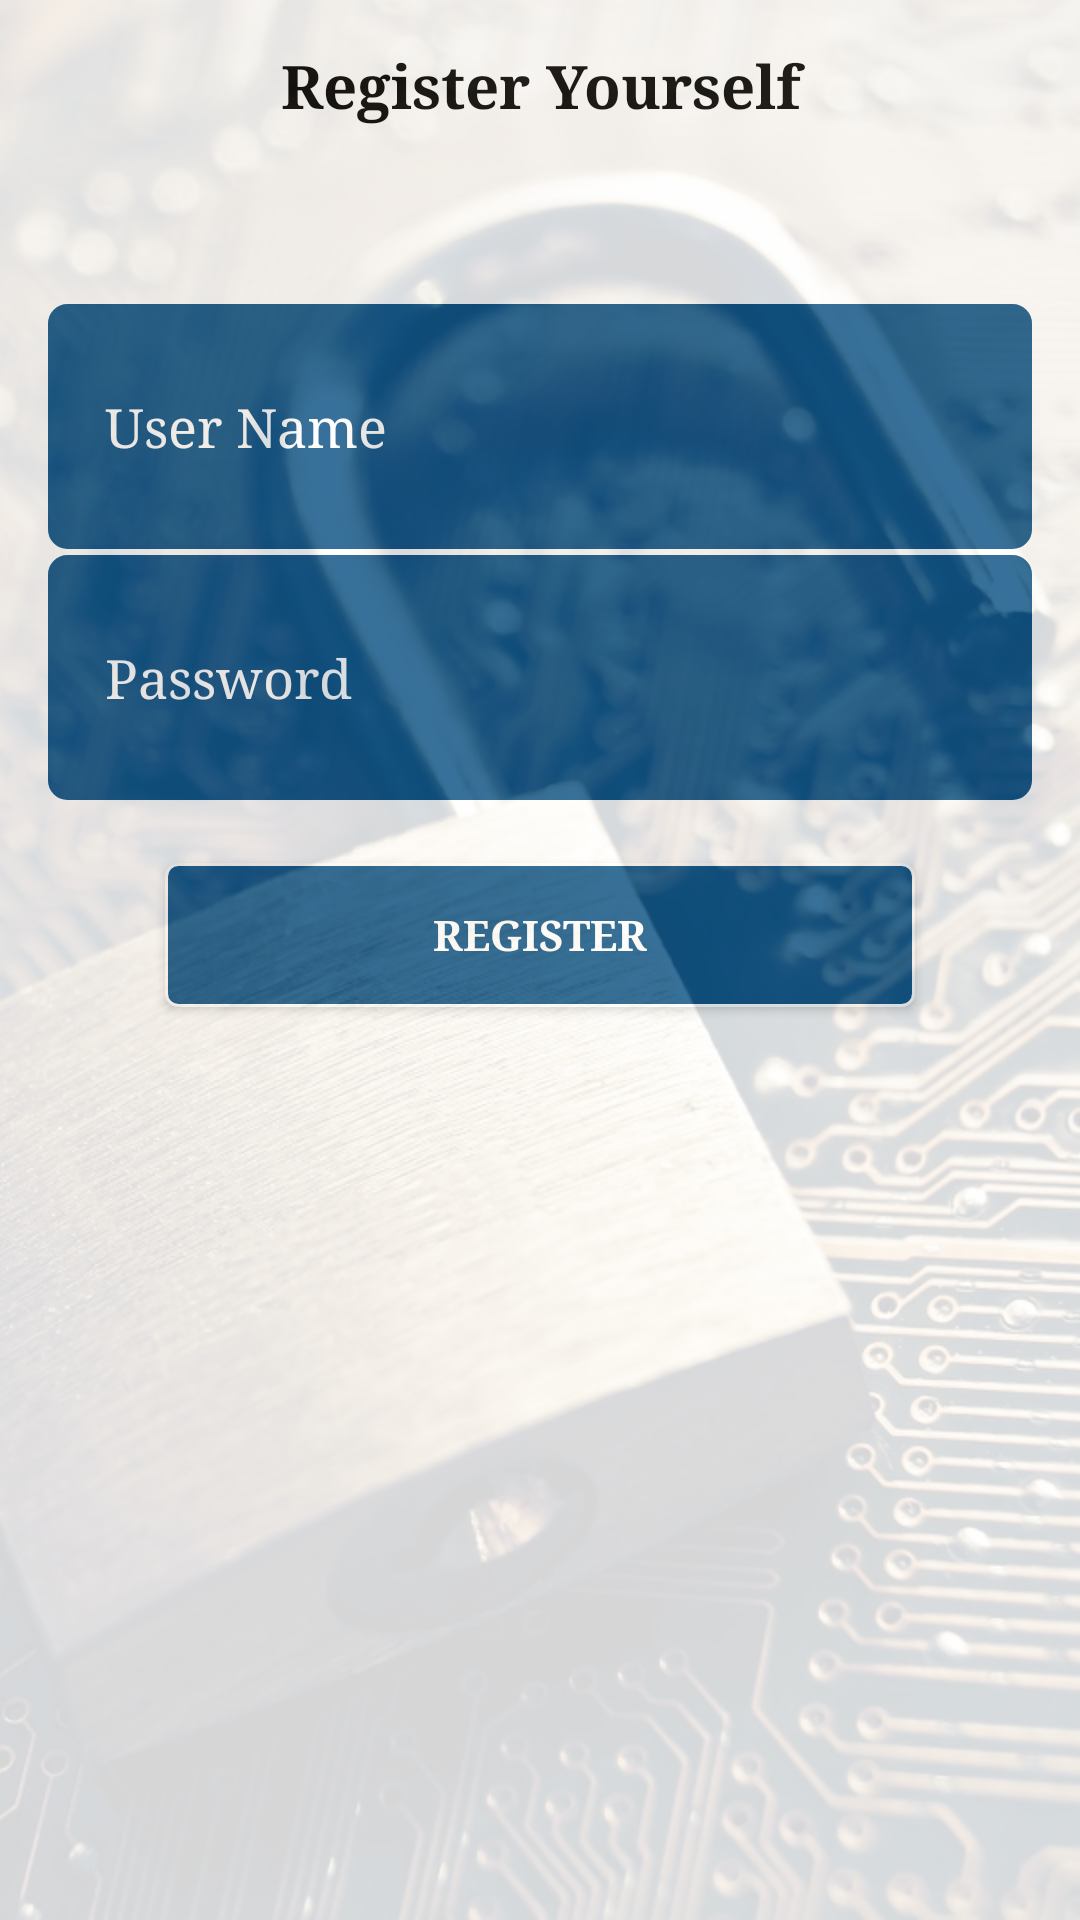

Produce the Android XML layout that renders to this screen, including the resource entries it uses.
<!-- AndroidManifest.xml: application theme AppTheme -->
<!-- res/layout/activity_registration_actvity.xml -->
<?xml version="1.0" encoding="utf-8"?>
<LinearLayout xmlns:android="http://schemas.android.com/apk/res/android"
    xmlns:tools="http://schemas.android.com/tools"
    android:orientation="vertical"
    android:id="@+id/activity_registration_actvity"
    android:layout_width="match_parent"
    android:layout_height="match_parent"
    android:background="@drawable/reg_back"
    tools:context="com.dgaps.android.prayertimes.RegistrationActvity">

    <LinearLayout
        android:background="#fff"
        android:alpha="0.84"
        android:layout_width="match_parent"
        android:layout_height="match_parent"
        android:orientation="vertical">


        <LinearLayout
            android:orientation="horizontal"
            android:layout_width="match_parent"
            android:layout_height="0dp"
            android:layout_weight="0.27">

            <TextView
                android:layout_marginTop="15dp"
                android:gravity="center"
                android:typeface="serif"
                android:textColor="#000"
                android:textStyle="bold"
                android:textSize="20sp"
                android:layout_marginLeft="15dp"
                android:layout_marginRight="15dp"
                android:text="Register Yourself"
                android:layout_width="match_parent"
                android:layout_height="wrap_content"
                android:id="@+id/textView"
                android:layout_weight="1" />
        </LinearLayout>

        <LinearLayout
            android:orientation="vertical"
            android:layout_width="match_parent"
            android:layout_height="0dp"
            android:layout_weight="0.45">

            <EditText
                android:background="@drawable/edit_text_style"
                android:textColorHint="#fff"
                android:textColor="#fff"
                android:layout_marginLeft="15dp"
                android:layout_marginRight="15dp"
                android:hint="User Name"
                android:layout_width="match_parent"
                android:layout_height="0dp"
                android:typeface="serif"
                android:inputType="textPersonName"
                android:ems="10"
                android:id="@+id/etUser"
                android:layout_weight="1" />

            <EditText
                android:typeface="serif"
                android:background="@drawable/edit_text_style"
                android:textColorHint="#fff"
                android:textColor="#fff"
                android:layout_marginLeft="15dp"
                android:layout_marginRight="15dp"
                android:hint="Password"
                android:layout_width="match_parent"
                android:layout_height="0dp"
                android:inputType="textPassword"
                android:ems="10"
                android:id="@+id/etPass"
                android:layout_weight="1" />
        </LinearLayout>

        <LinearLayout
            android:orientation="vertical"
            android:layout_width="match_parent"
            android:layout_height="0dp"
            android:layout_weight="1">

            <Button
                android:background="@drawable/btn_style_2"
                android:layout_gravity="center"
                android:textColor="#fff"
                android:textStyle="bold"
                android:typeface="serif"
                android:layout_marginTop="20dp"
                android:layout_marginLeft="15dp"
                android:layout_marginRight="15dp"
                android:text="Register"
                android:layout_width="250dp"
                android:layout_height="wrap_content"
                android:id="@+id/btnRegister" />
        </LinearLayout>

    </LinearLayout>
</LinearLayout>
<!-- resources referenced by this layout -->
<resources>
  <!-- drawable btn_style_2 (drawable) -->
  <?xml version="1.0" encoding="utf-8"?>
  <selector xmlns:android="http://schemas.android.com/apk/res/android">
      <item android:state_pressed="true" >
          <shape>
              <solid
                  android:color="#449def" />
              <stroke
                  android:width="1dp"
                  android:color="#fff" />
              <corners
                  android:radius="3dp" />
              <padding
                  android:left="10dp"
                  android:top="10dp"
                  android:right="10dp"
                  android:bottom="10dp" />
          </shape>
      </item>
      <item>
          <shape>
              <gradient
                  android:startColor="@color/colorPrimary"
                  android:endColor="@color/colorPrimary"
                  android:angle="270" />
              <stroke
                  android:width="1dp"
                  android:color="#fff" />
              <corners
                  android:radius="4dp" />
              <padding
                  android:left="10dp"
                  android:top="10dp"
                  android:right="10dp"
                  android:bottom="10dp" />
          </shape>
      </item>
  </selector>
  <!-- drawable edit_text_style (drawable) -->
  <?xml version="1.0" encoding="utf-8"?>
  <shape xmlns:android="http://schemas.android.com/apk/res/android"
      android:shape="rectangle">
      <corners android:radius="7dp" />
      <gradient
          android:angle="45"
          android:startColor="@color/colorPrimary"
          android:endColor="@color/colorPrimary"
          android:type="linear" />
      <stroke
          android:width="1dp"
          android:color="#fff" />
      <padding
          android:left="20dp"
          android:top="0dp"
          android:right="8dp"
          android:bottom="0dp"
          />
  </shape>
  <!-- drawable reg_back: jpg bitmap (drawable, 187435 bytes) -->
  <style name="AppTheme" parent="Theme.AppCompat.Light.DarkActionBar">
          
          <item name="colorPrimary">@color/colorPrimary</item>
          <item name="colorPrimaryDark">@color/colorPrimaryDark</item>
          <item name="colorAccent">@color/colorAccent</item>
          <item name="android:actionBarStyle">@style/MyActionBar</item>
          <item name="actionBarStyle">@style/MyActionBar</item>
          <item name="android:dropDownListViewStyle">@style/PopupMenuListView</item>
          <item name="dropDownListViewStyle">@style/PopupMenuListView</item>
          <item name="android:textAppearanceListItemSmall">@style/MySpinnerStyle</item>
  
      </style>
  <color name="colorPrimary">#125688</color>
  <color name="colorPrimaryDark">#125688</color>
  <color name="colorAccent">#c8e8ff</color>
  <style name="MyActionBar" parent="@style/Widget.AppCompat.ActionBar.Solid">
          <item name="background">@color/colorPrimary</item>
          <item name="android:titleTextStyle">@style/MyActionBarTitleText</item>
          <item name="titleTextStyle">@style/MyActionBarTitleText</item>
  
      </style>
  <style name="PopupMenuListView" parent="@style/Widget.AppCompat.Light.ListView.DropDown">
          <item name="android:background">@color/colorPrimary</item>
      </style>
  <style name="MySpinnerStyle" parent="TextAppearance.AppCompat.Subhead">
          <item name="android:textSize">13sp</item>
          <item name="android:textColor">@color/white</item>
      </style>
  <style name="MyActionBarTitleText" parent="@style/TextAppearance.AppCompat.Widget.ActionBar.Title">
          <item name="android:textColor">#fff</item>
      </style>
  <color name="white">#FFFFFF</color>
</resources>
